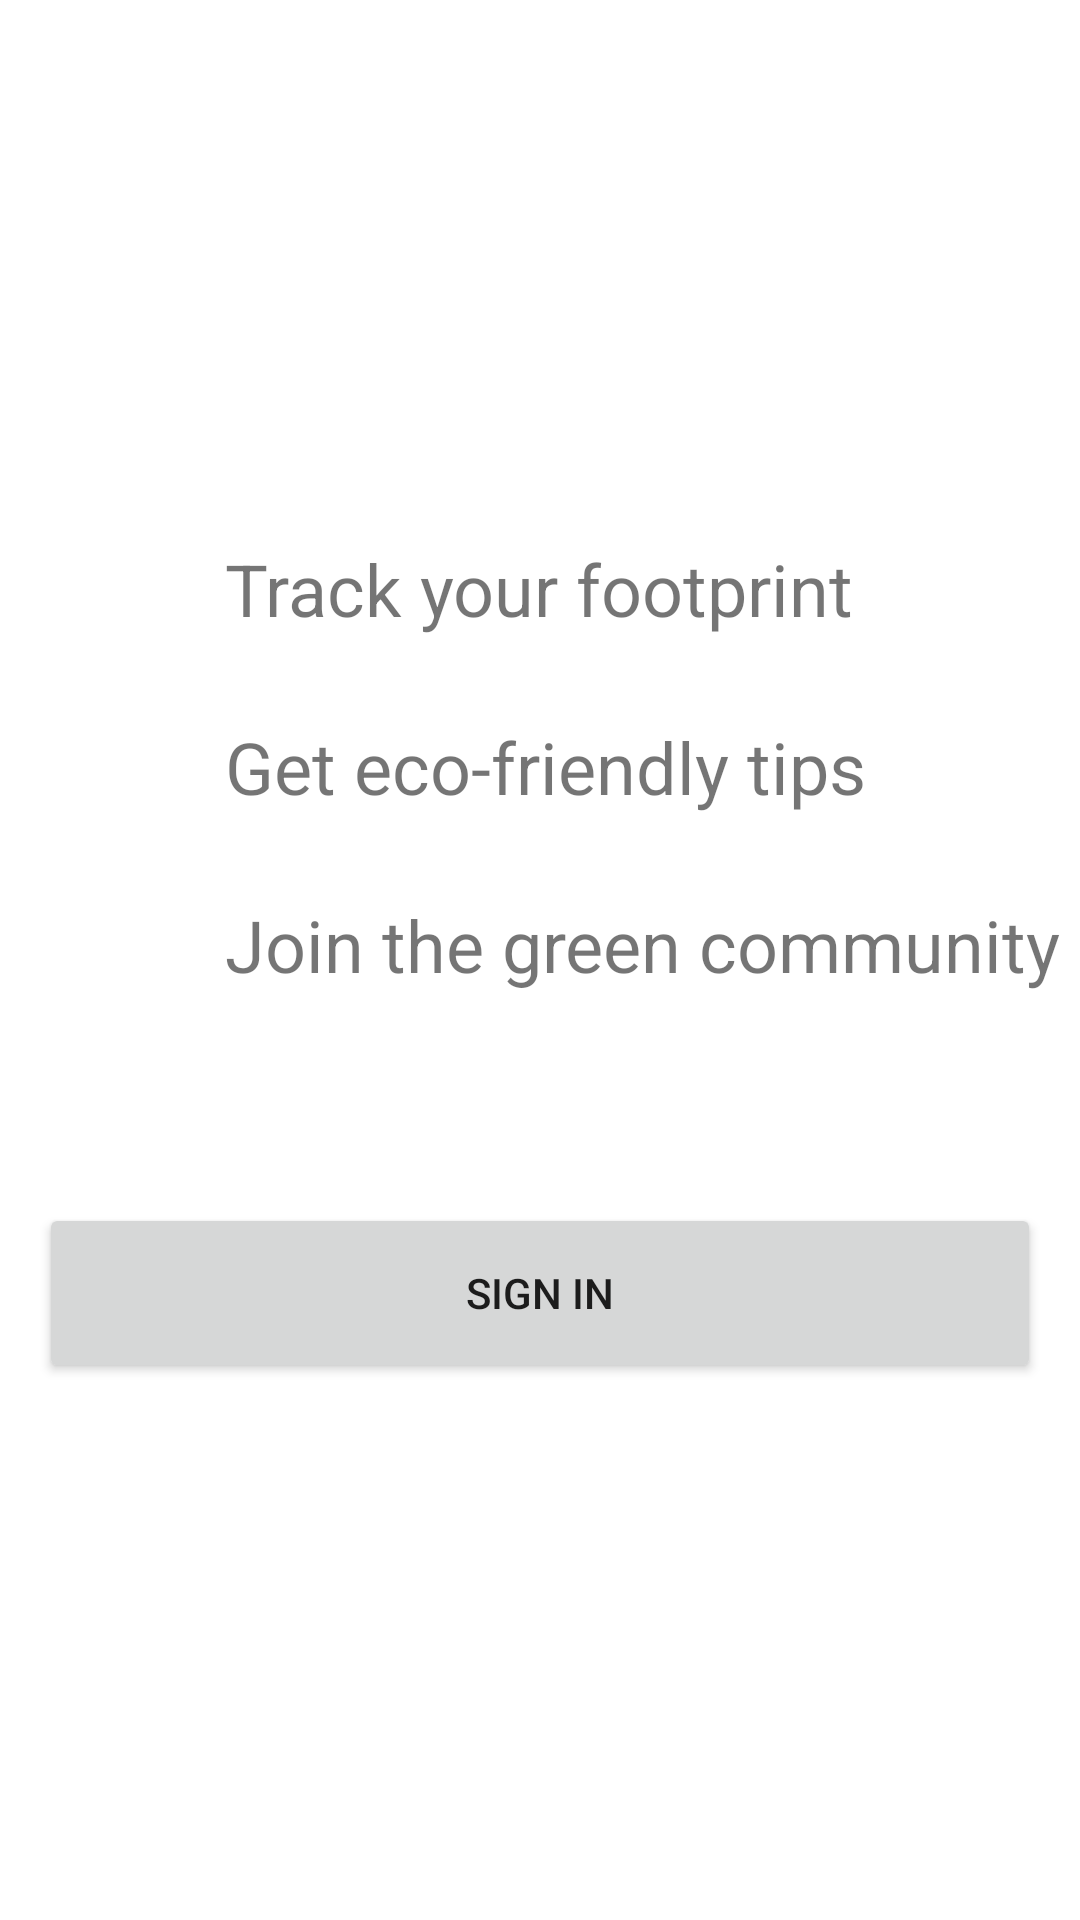

Android layout source for this screen:
<!-- AndroidManifest.xml: application theme Theme.GreenPath -->
<!-- res/layout/activity_start_view.xml -->
<?xml version="1.0" encoding="utf-8"?>
<androidx.constraintlayout.widget.ConstraintLayout xmlns:android="http://schemas.android.com/apk/res/android"
    xmlns:app="http://schemas.android.com/apk/res-auto"
    xmlns:tools="http://schemas.android.com/tools"
    android:layout_width="match_parent"
    android:layout_height="match_parent"
    tools:context=".StartViewActivity">

    <ImageView
        android:id="@+id/imageViewLogo"
        android:layout_width="0dp"
        android:layout_height="80dp"
        android:layout_marginStart="15dp"
        android:layout_marginTop="30dp"
        android:layout_marginEnd="15dp"
        app:layout_constraintEnd_toEndOf="parent"
        app:layout_constraintStart_toStartOf="parent"
        app:layout_constraintTop_toTopOf="parent"
        app:srcCompat="@drawable/greenpath_logo" />

    <ImageView
        android:id="@+id/imageViewIcon1"
        android:layout_width="35dp"
        android:layout_height="35dp"
        android:layout_marginStart="20dp"
        android:layout_marginTop="70dp"
        app:layout_constraintStart_toStartOf="parent"
        app:layout_constraintTop_toBottomOf="@+id/imageViewLogo"
        app:srcCompat="@drawable/baseline_check_circle_24" />

    <TextView
        android:id="@+id/textViewStartLine1"
        android:layout_width="wrap_content"
        android:layout_height="wrap_content"
        android:layout_marginStart="20dp"
        android:layout_marginTop="70dp"
        android:text="@string/label_start_line_1"
        android:textSize="24sp"
        app:layout_constraintStart_toEndOf="@+id/imageViewIcon1"
        app:layout_constraintTop_toBottomOf="@+id/imageViewLogo" />

    <ImageView
        android:id="@+id/imageView6"
        android:layout_width="35dp"
        android:layout_height="35dp"
        android:layout_marginStart="20dp"
        android:layout_marginTop="25dp"
        app:layout_constraintStart_toStartOf="parent"
        app:layout_constraintTop_toBottomOf="@+id/imageViewIcon1"
        app:srcCompat="@drawable/baseline_check_circle_24" />

    <TextView
        android:id="@+id/textViewStartLine2"
        android:layout_width="wrap_content"
        android:layout_height="wrap_content"
        android:layout_marginStart="20dp"
        android:layout_marginTop="27dp"
        android:text="@string/label_start_line_2"
        android:textSize="24sp"
        app:layout_constraintStart_toEndOf="@+id/imageView6"
        app:layout_constraintTop_toBottomOf="@+id/textViewStartLine1" />

    <ImageView
        android:id="@+id/imageView7"
        android:layout_width="35dp"
        android:layout_height="35dp"
        android:layout_marginStart="20dp"
        android:layout_marginTop="22dp"
        app:layout_constraintStart_toStartOf="parent"
        app:layout_constraintTop_toBottomOf="@+id/imageView6"
        app:srcCompat="@drawable/baseline_check_circle_24" />

    <TextView
        android:id="@+id/textViewStartLine3"
        android:layout_width="wrap_content"
        android:layout_height="wrap_content"
        android:layout_marginStart="20dp"
        android:layout_marginTop="27dp"
        android:text="@string/label_start_line_3"
        android:textSize="24sp"
        app:layout_constraintStart_toEndOf="@+id/imageView7"
        app:layout_constraintTop_toBottomOf="@+id/textViewStartLine2" />

    <Button
        android:id="@+id/buttonStartLogin"
        android:layout_width="334dp"
        android:layout_height="60dp"
        android:layout_marginTop="70dp"
        android:text="@string/label_start_sign_in"
        app:layout_constraintEnd_toEndOf="parent"
        app:layout_constraintStart_toStartOf="parent"
        app:layout_constraintTop_toBottomOf="@+id/textViewStartLine3" />
</androidx.constraintlayout.widget.ConstraintLayout>
<!-- resources referenced by this layout -->
<resources>
  <string name="label_start_line_1">Track your footprint</string>
  <string name="label_start_line_2">Get eco-friendly tips</string>
  <string name="label_start_line_3">Join the green community</string>
  <string name="label_start_sign_in">Sign In</string>
  <style name="Theme.GreenPath" parent="Theme.MaterialComponents.DayNight.DarkActionBar">
          
          <item name="colorPrimary">@color/purple_500</item>
          <item name="colorPrimaryVariant">@color/purple_700</item>
          <item name="colorOnPrimary">@color/white</item>
          
          <item name="colorSecondary">@color/teal_200</item>
          <item name="colorSecondaryVariant">@color/teal_700</item>
          <item name="colorOnSecondary">@color/black</item>
          
          <item name="android:statusBarColor">?attr/colorPrimaryVariant</item>
          
      </style>
  <!-- not gathered from this repository: default colours our renderer supplied (Android Studio template values) -->
  <color name="purple_500">#FF6200EE</color>
  <color name="purple_700">#FF3700B3</color>
  <color name="teal_200">#FF03DAC5</color>
  <color name="teal_700">#FF018786</color>
  <color name="black">#FF000000</color>
  <color name="white">#FFFFFFFF</color>
</resources>
